Run: headless pygame with SDL's dummy video driver; simulated clock (each Clock.tick advances the game by its frame time, no real sleeping); random seed 0; keys injected as events and as key.get_pressed() state; no mouse input.
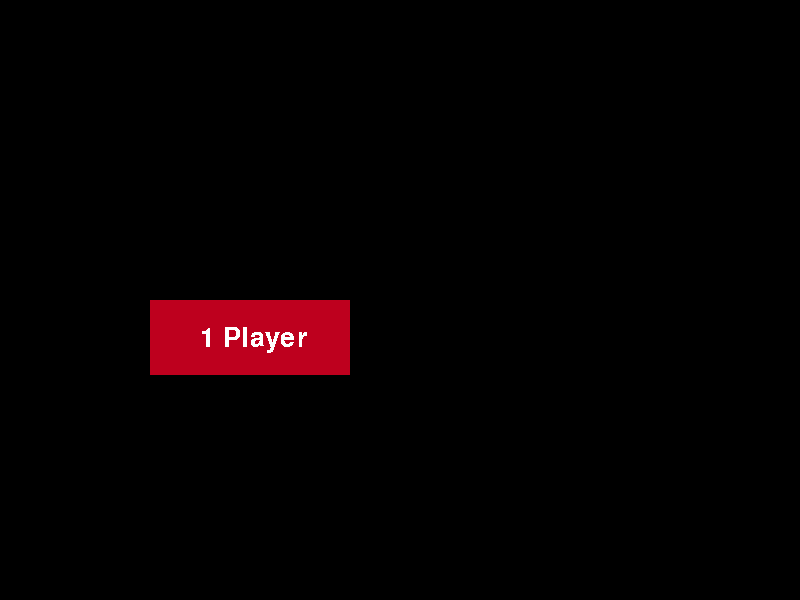
Frame 1 of 4 · flips 1–60 · no input
Frame 2 of 4 · flips 61–180 · tapped SPACE, RETURN · held RIGHT (→), D · screen unchanged from frame 1, image omitted
Frame 3 of 4 · flips 181–300 · held DOWN (↓), S · screen unchanged from frame 2, image omitted
Frame 4 of 4 · flips 301–420 · held LEFT (←), A, UP (↑), W · screen unchanged from frame 3, image omitted

The pygame program that drew these frames:

import pygame
from pygame.locals import * # import des constantes inclu dans la librarie pygame
pygame.init()

 
fenetre = pygame.display.set_mode((800,600))
myfont = pygame.font.SysFont('Helvetic', 40)
pourQuitter = True


def fonction_stop():
    global pourQuitter # la valeur pourQuitter deviens universel au programme
    for event in pygame.event.get(): # On parcours la liste de tous les événements reçus
        if event.type == QUIT: # Si un de ces événements est de type QUIT (QUIT fais parti des constantes de pygame)
            pourQuitter = False # On change la valeur pourQuitter qui intervient aussi dans boucle_principale




## FONCTION AFFICHAGE MENUS
def menu_P1():
    #global color_P1 
    pygame.draw.rect(
                     fenetre,
                     (190,0,30),
                     pygame.Rect((150, 300),(200, 75))
                     )
    
    text = myfont.render('1 Player', False, (255,255,255))
    fenetre.blit(text, (200,325))
    
    gerer_menu_P1()
    
    
def menu_P2():
    #global color_P2
    pygame.draw.rect(fenetre,
                     (190,0,30),
                     pygame.Rect((450, 300),(200, 75))
                     )
    
    text = myfont.render('2 Player', False, (255,255,255))
    fenetre.blit(text, (500,325))
    
    gerer_menu_P2()
    
    
def menu_credit():
    #global color_credit 
    pygame.draw.rect(
                     fenetre,
                     (190,0,30),
                     pygame.Rect((150, 350),(200, 75))
                     )
    
    text = myfont.render('Credit', False, (255,255,255))
    fenetre.blit(text, (200,375))
    
    gerer_menu_credit()
    
    
def menu_settings():
    #global color_settings 
    pygame.draw.rect(
                     fenetre,
                     (190,0,30),
                     pygame.Rect((450, 350),(200, 75))
                     )
    
    text = myfont.render('Settings', False, (255,255,255))
    fenetre.blit(text, (500,375))
    
    gerer_menu_settings()



## FONCTIONS POUR GERER QUEL MENU SE LANCE SI J'APPUYE SUR UNE TOUCHE
def gerer_menu_P1():
    
    # global color_P1
    # global color_P2
    # global color_credit
    # global color_settings
    
    global afficher
    for event in pygame.event.get():
            if event.type == KEYDOWN:
                
                if event.key == K_RIGHT:
                    # color_P1=(120,120,120)
                    # color_P2=(190,0,30)
                    # color_credit=(120,120,120)
                    # color_settings=(120,120,120)
                    afficher = menu_P2
                    
                if event.key == K_DOWN:
                    # color_P1=(120,120,120)
                    # color_P2=(120,120,120)
                    # color_credit=(190,0,30)
                    # color_settings=(120,120,120)
                    afficher = menu_credit

def gerer_menu_P2():
    
    # global color_P1
    # global color_P2
    # global color_credit
    # global color_settings
    
    global afficher
    for event in pygame.event.get():
            if event.type == KEYDOWN:
                
                if event.key == K_LEFT:
                    # color_P1=(190,0,30)
                    # color_P2=(120,120,120)
                    # color_credit=(120,120,120)
                    # color_settings=(120,120,120)
                    afficher = menu_P1
                
                if event.key == K_DOWN:
                    # color_P1=(120,120,120)
                    # color_P2=(120,120,120)
                    # color_credit=(120,120,120)
                    # color_settings=(190,0,30)
                    afficher = menu_settings

def gerer_menu_credit():
    
    # global color_P1
    # global color_P2
    # global color_credit
    # global color_settings
    
    global afficher
    for event in pygame.event.get():
            if event.type == KEYDOWN:
                
                if event.key == K_RIGHT:
                    # color_P1=(120,120,120)
                    # color_P2=(120,120,120)
                    # color_credit=(120,120,120)
                    # color_settings=(190,0,30)
                    afficher = menu_settings
                    
                if event.key == K_UP:
                    # color_P1=(190,0,30)
                    # color_P2=(120,120,120)
                    # color_credit=(120,120,120)
                    # color_settings=(120,120,120)
                    afficher = menu_P1

def gerer_menu_settings():
    
    # global color_P1
    # global color_P2
    # global color_credit
    # global color_settings
    
    global afficher
    for event in pygame.event.get():
            if event.type == KEYDOWN:
                
                if event.key == K_LEFT:    
                    # color_P1=(120,120,120)
                    # color_P2=(120,120,120)
                    # color_credit=(190,0,30)
                    # color_settings=(120,120,120)
                    afficher = menu_credit
                    
                if event.key == K_UP:
                    # color_P1=(120,120,120)
                    # color_P2=(190,0,30)
                    # color_credit=(120,120,120)
                    # color_settings=(120,120,120)
                    afficher = menu_P2


# ##SET UP INITIALE (AU LANCEMENT DU PROGRAMME)
# color_P1=(190,0,30)
# color_P2=(120,120,120)
# color_credit=(120,120,120)
# color_settings=(120,120,120)

afficher = menu_P1


## BOUCLE POUR FAIRE TOURNER LE PROGRAMME
def boucle_principale():
    while pourQuitter:
        fenetre.fill( (0,0,0) )
        
        fonction_stop()
         
        # Exécute la fonction affectée à afficher (Player 1 / Player 2 /...)
        afficher()
         
         
        pygame.display.update()
         
    pygame.quit()

    
boucle_principale()
